Run: headless pygame with SDL's dummy video driver; simulated clock (each Clock.tick advances the game by its frame time, no real sleeping); random seed 0; keys injected as events and as key.get_pressed() state; mouse plan: one left click at the window centre at the start of phase 2, then a move to the lower-right quarter at the start of phase 3.
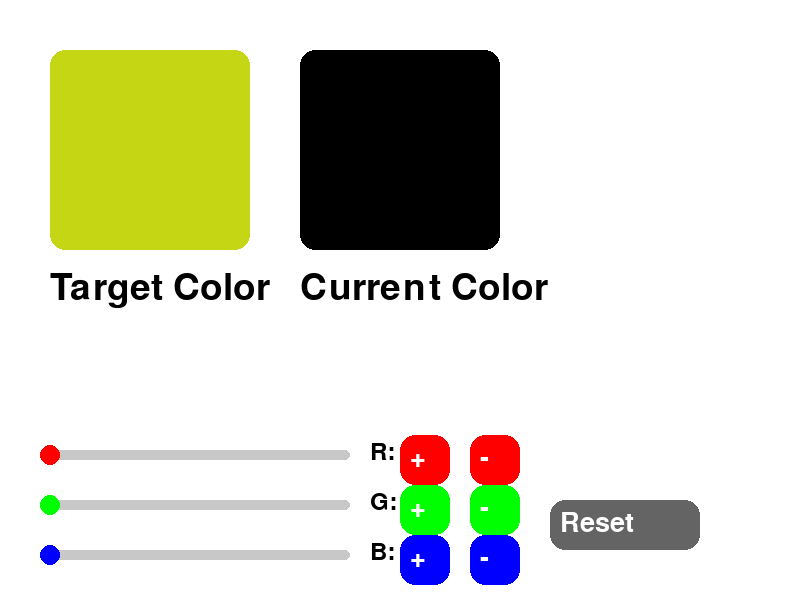
Frame 1 of 4 · flips 1–60 · no input
Frame 2 of 4 · flips 61–180 · clicked the window centre · tapped SPACE, RETURN · held RIGHT (→), D · screen unchanged from frame 1, image omitted
Frame 3 of 4 · flips 181–300 · moved the mouse to the lower-right quarter · held DOWN (↓), S · screen unchanged from frame 2, image omitted
Frame 4 of 4 · flips 301–420 · held LEFT (←), A, UP (↑), W · screen unchanged from frame 3, image omitted

The pygame program that drew these frames:

import pygame
import random

# Initialize Pygame
pygame.init()

# Set up display
WIDTH, HEIGHT = 800, 600
win = pygame.display.set_mode((WIDTH, HEIGHT))
pygame.display.set_caption("Color Match Game")

# Define colors
WHITE = (255, 255, 255)
BLACK = (0, 0, 0)
RED = (255, 0, 0)
GREEN = (0, 255, 0)
BLUE = (0, 0, 255)
GRAY = (200, 200, 200)
DARK_GRAY = (100, 100, 100)

# Target color (randomly generated)
target_color = [random.randint(0, 255) for _ in range(3)]

# Current mixed color
current_color = [0, 0, 0]

# Define fonts
font = pygame.font.SysFont(None, 55)

# Define button and slider positions and sizes
slider_width = 300
slider_height = 10
slider_radius = 10
sliders = {
    'R': {'pos': (50, 450), 'color': RED},
    'G': {'pos': (50, 500), 'color': GREEN},
    'B': {'pos': (50, 550), 'color': BLUE}
}
button_width, button_height = 50, 50

def draw_text(text, color, x, y, size=55):
    font = pygame.font.SysFont(None, size)
    img = font.render(text, True, color)
    win.blit(img, (x, y))

def draw_slider(label, value, x, y, color):
    pygame.draw.rect(win, GRAY, (x, y, slider_width, slider_height), border_radius=slider_radius)
    pygame.draw.rect(win, color, (x, y, value / 255 * slider_width, slider_height), border_radius=slider_radius)
    pygame.draw.circle(win, color, (int(x + value / 255 * slider_width), y + slider_height // 2), slider_radius)
    draw_text(f'{label}: {value}', BLACK, x + slider_width + 20, y - 10, 35)

def draw_button(text, x, y, width, height, color=GRAY, text_color=BLACK):
    pygame.draw.rect(win, color, (x, y, width, height), border_radius=15)
    draw_text(text, text_color, x + 10, y + 10, 40)

def draw():
    win.fill(WHITE)
    
    # Draw target color
    pygame.draw.rect(win, target_color, (50, 50, 200, 200), border_radius=15)
    draw_text('Target Color', BLACK, 50, 270)
    
    # Draw current color
    pygame.draw.rect(win, current_color, (300, 50, 200, 200), border_radius=15)
    draw_text('Current Color', BLACK, 300, 270)
    
    # Draw sliders
    for label, slider in sliders.items():
        draw_slider(label, current_color['RGB'.index(label)], slider['pos'][0], slider['pos'][1], slider['color'])
    
        # Draw increment and decrement buttons
        draw_button('+', slider['pos'][0] + slider_width + 50, slider['pos'][1] - 15, button_width, button_height, slider['color'], WHITE)
        draw_button('-', slider['pos'][0] + slider_width + 120, slider['pos'][1] - 15, button_width, button_height, slider['color'], WHITE)

    # Draw reset button
    draw_button('Reset', 550, 500, 150, 50, DARK_GRAY, WHITE)

    # Check match
    if current_color == target_color:
        draw_text('Matched!', BLACK, 550, 150)
    
    pygame.display.update()

def handle_mouse_click(x, y):
    for label, slider in sliders.items():
        slider_x, slider_y = slider['pos']
        if slider_x <= x <= slider_x + slider_width and slider_y - slider_height <= y <= slider_y + slider_height:
            current_color['RGB'.index(label)] = int((x - slider_x) / slider_width * 255)
            return

        # Check increment and decrement buttons
        if slider_x + slider_width + 50 <= x <= slider_x + slider_width + 100 and slider_y - 15 <= y <= slider_y + 35:
            current_color['RGB'.index(label)] = min(current_color['RGB'.index(label)] + 15, 255)
            return
        if slider_x + slider_width + 120 <= x <= slider_x + slider_width + 170 and slider_y - 15 <= y <= slider_y + 35:
            current_color['RGB'.index(label)] = max(current_color['RGB'.index(label)] - 15, 0)
            return

    # Reset button
    if 550 <= x <= 700 and 500 <= y <= 550:
        current_color[:] = [0, 0, 0]

def main():
    clock = pygame.time.Clock()
    run = True
    while run:
        clock.tick(60)  # Limit the frame rate to 60 frames per second
        for event in pygame.event.get():
            if event.type == pygame.QUIT:
                run = False
            elif event.type == pygame.MOUSEBUTTONDOWN:
                handle_mouse_click(*event.pos)
        
        draw()

    pygame.quit()

if __name__ == "__main__":
    main()
